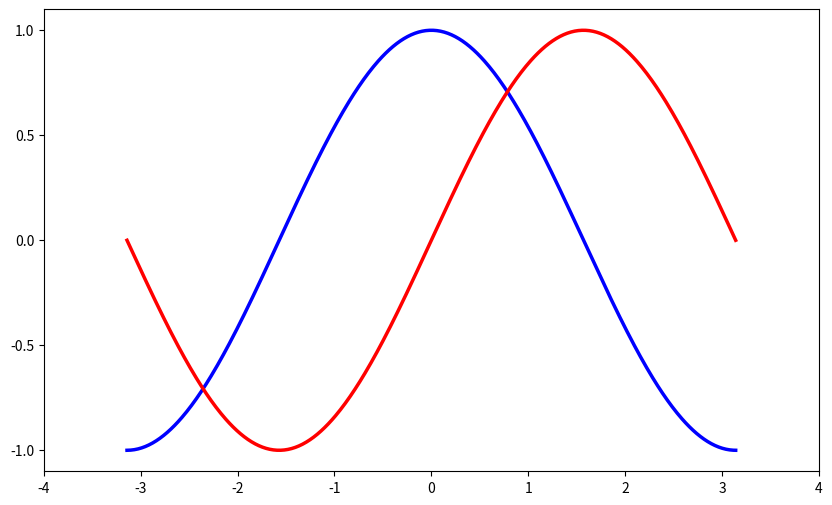

Reproduce this figure in Python.
# Module importieren
import numpy as np
import matplotlib.pyplot as plt

# Werte-Listen für eine Sinus- und Cosinus-Funktion erstellen:
x = np.linspace(-np.pi, np.pi, 500, endpoint=True)
cos_x = np.cos(x)
sin_x = np.sin(x)

# Größe des Plots anpassen:
plt.figure(figsize=(10,6), dpi=80)

# In diese Abbildung ein 1x1 großes Diagramm-Gitter erstellen;
# Als aktuelles Diagramm wird das erste dieses Gitters ausgewählt:
plt.subplot(111)

# Cosinus-Funktion mit blauner Farbe,
# Sinus-Funktion mit roter Farbe plotten:
plt.plot(x, cos_x, color='blue', linewidth=2.5, linestyle='-')
plt.plot(x, sin_x, color='red',  linewidth=2.5, linestyle='-')

# Wertebereiche der Achsen anpassen:
plt.xlim(x.min()*1.1, x.max()*1.1)
plt.ylim(cos_x.min()*1.1, cos_x.max()*1.1)

# "Ticks" (Bezugspunkte) für x-Achse festlegen:
plt.xticks(np.linspace(-4, 4, 9,endpoint=True))

# "Ticks" (Bezugspunkte) für y-Achse festlegen:
plt.yticks(np.linspace(-1, 1, 5,endpoint=True))

# Diagramm anzeigen:
plt.show()

